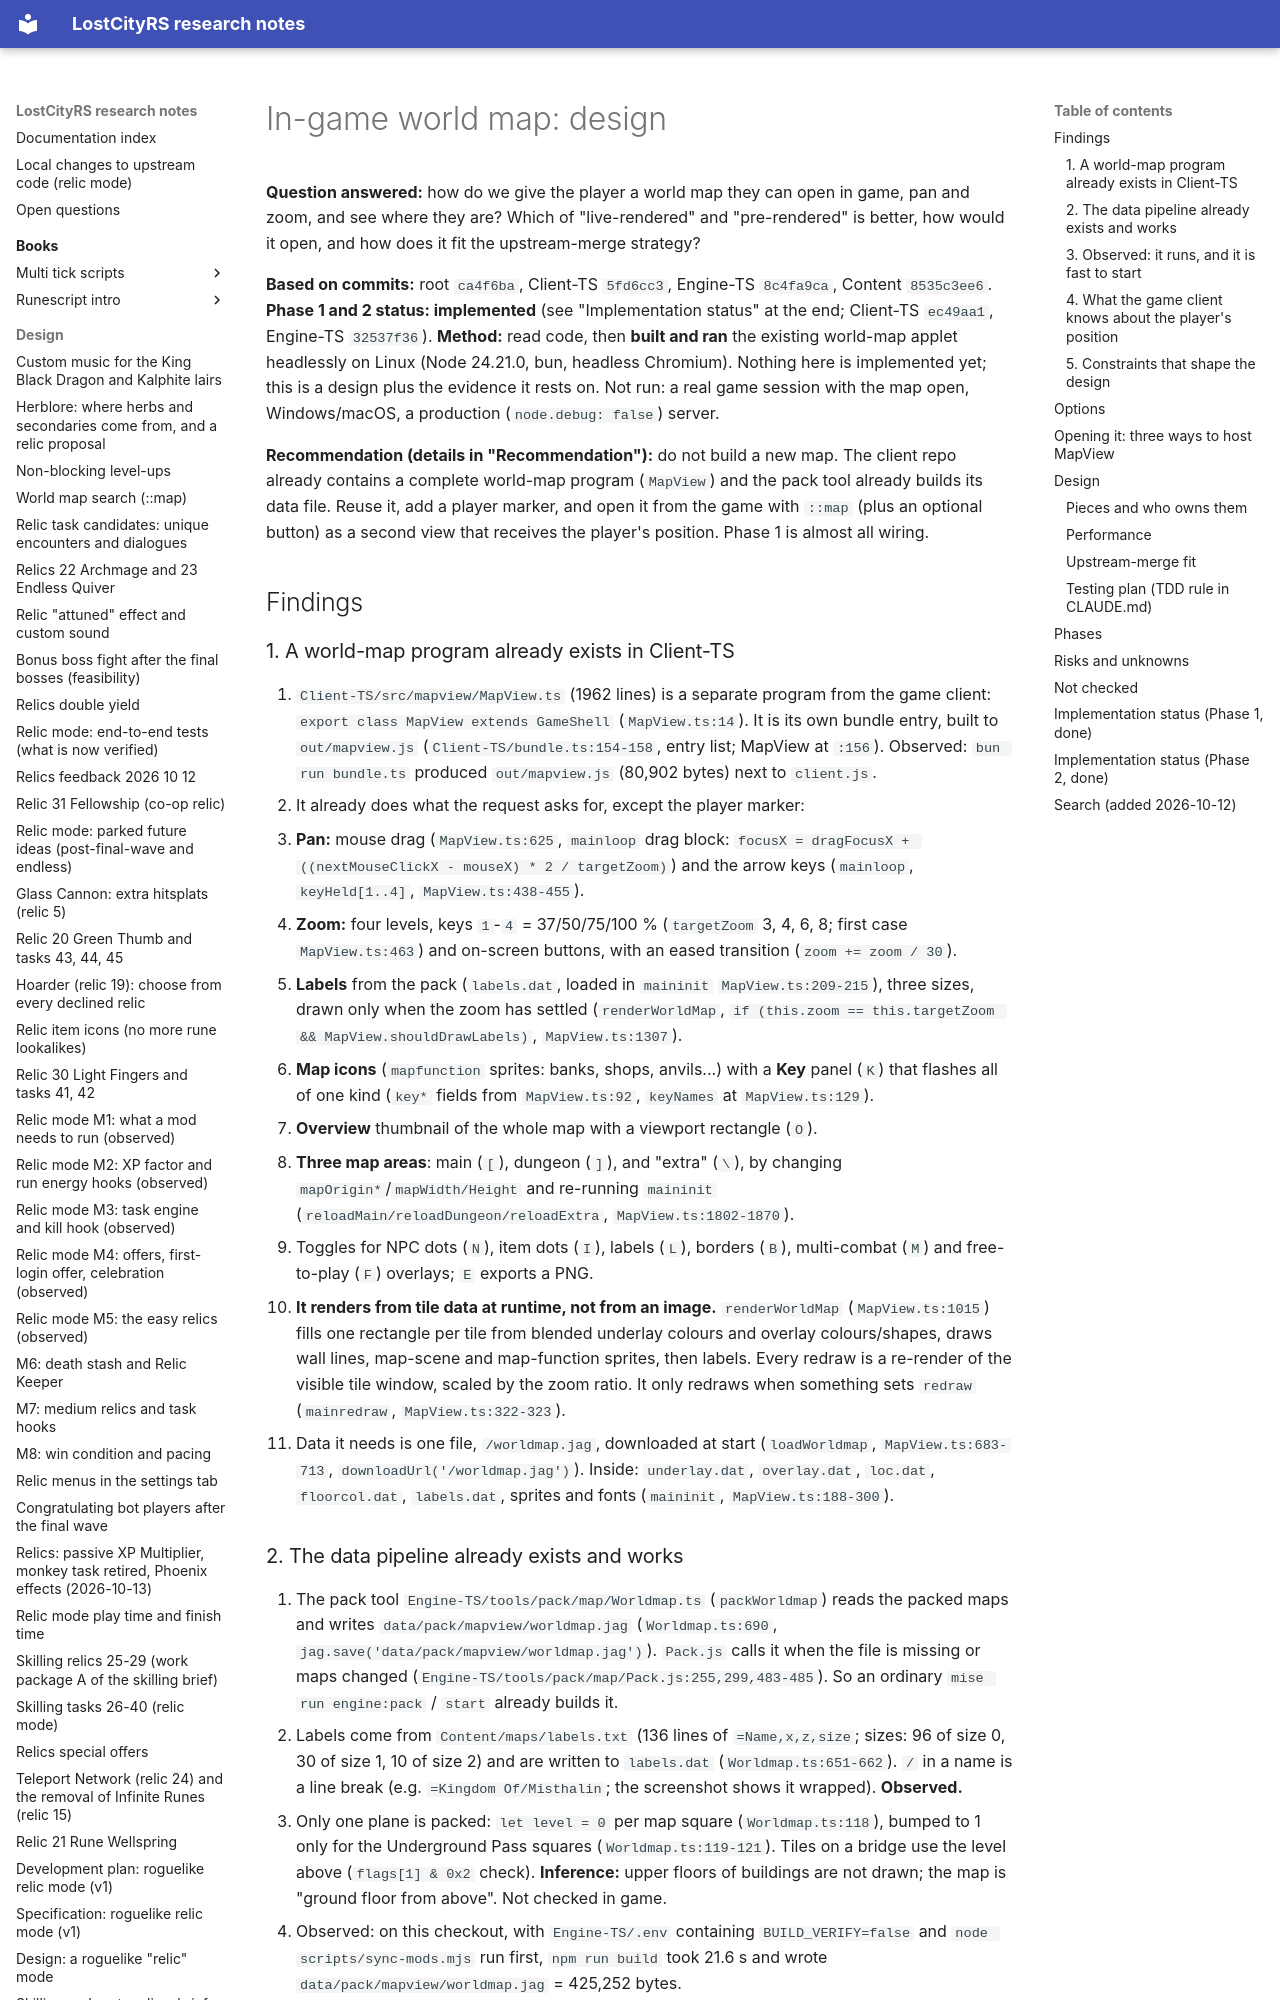

repository: calum/LostCityRs · page: design/world-map/index.html · generator: mkdocs

# In-game world map: design

**Question answered:** how do we give the player a world map they can open in game, pan and zoom, and see where they are? Which of "live-rendered" and "pre-rendered" is better, how would it open, and how does it fit the upstream-merge strategy?

**Based on commits:** root `ca4f6ba`, Client-TS `5fd6cc3`, Engine-TS `8c4fa9ca`, Content `8535c3ee6`.
**Phase 1 and 2 status: implemented** (see "Implementation status" at the end; Client-TS `ec49aa1`, Engine-TS `32537f36`).
**Method:** read code, then **built and ran** the existing world-map applet headlessly on Linux (Node 24.21.0, bun, headless Chromium). Nothing here is implemented yet; this is a design plus the evidence it rests on. Not run: a real game session with the map open, Windows/macOS, a production (`node.debug: false`) server.

**Recommendation (details in "Recommendation"):** do not build a new map. The client repo already contains a complete world-map program (`MapView`) and the pack tool already builds its data file. Reuse it, add a player marker, and open it from the game with `::map` (plus an optional button) as a second view that receives the player's position. Phase 1 is almost all wiring.

## Findings

### 1. A world-map program already exists in Client-TS

1. `Client-TS/src/mapview/MapView.ts` (1962 lines) is a separate program from the game client: `export class MapView extends GameShell` (`MapView.ts:14`). It is its own bundle entry, built to `out/mapview.js` (`Client-TS/bundle.ts:154-158`, entry list; MapView at `:156`). Observed: `bun run bundle.ts` produced `out/mapview.js` (80,902 bytes) next to `client.js`.
2. It already does what the request asks for, except the player marker:
   - **Pan:** mouse drag (`MapView.ts:625`, `mainloop` drag block: `focusX = dragFocusX + ((nextMouseClickX - mouseX) * 2 / targetZoom)`) and the arrow keys (`mainloop`, `keyHeld[1..4]`, `MapView.ts:438-455`).
   - **Zoom:** four levels, keys `1`-`4` = 37/50/75/100 % (`targetZoom` 3, 4, 6, 8; first case `MapView.ts:463`) and on-screen buttons, with an eased transition (`zoom += zoom / 30`).
   - **Labels** from the pack (`labels.dat`, loaded in `maininit` `MapView.ts:209-215`), three sizes, drawn only when the zoom has settled (`renderWorldMap`, `if (this.zoom == this.targetZoom && MapView.shouldDrawLabels)`, `MapView.ts:1307`).
   - **Map icons** (`mapfunction` sprites: banks, shops, anvils...) with a **Key** panel (`K`) that flashes all of one kind (`key*` fields from `MapView.ts:92`, `keyNames` at `MapView.ts:129`).
   - **Overview** thumbnail of the whole map with a viewport rectangle (`O`).
   - **Three map areas**: main (`[`), dungeon (`]`), and "extra" (`\`), by changing `mapOrigin*`/`mapWidth/Height` and re-running `maininit` (`reloadMain/reloadDungeon/reloadExtra`, `MapView.ts:1802-1870`).
   - Toggles for NPC dots (`N`), item dots (`I`), labels (`L`), borders (`B`), multi-combat (`M`) and free-to-play (`F`) overlays; `E` exports a PNG.
3. **It renders from tile data at runtime, not from an image.** `renderWorldMap` (`MapView.ts:1015`) fills one rectangle per tile from blended underlay colours and overlay colours/shapes, draws wall lines, map-scene and map-function sprites, then labels. Every redraw is a re-render of the visible tile window, scaled by the zoom ratio. It only redraws when something sets `redraw` (`mainredraw`, `MapView.ts:322-323`).
4. Data it needs is one file, `/worldmap.jag`, downloaded at start (`loadWorldmap`, `MapView.ts:683-713`, `downloadUrl('/worldmap.jag')`). Inside: `underlay.dat`, `overlay.dat`, `loc.dat`, `floorcol.dat`, `labels.dat`, sprites and fonts (`maininit`, `MapView.ts:188-300`).
